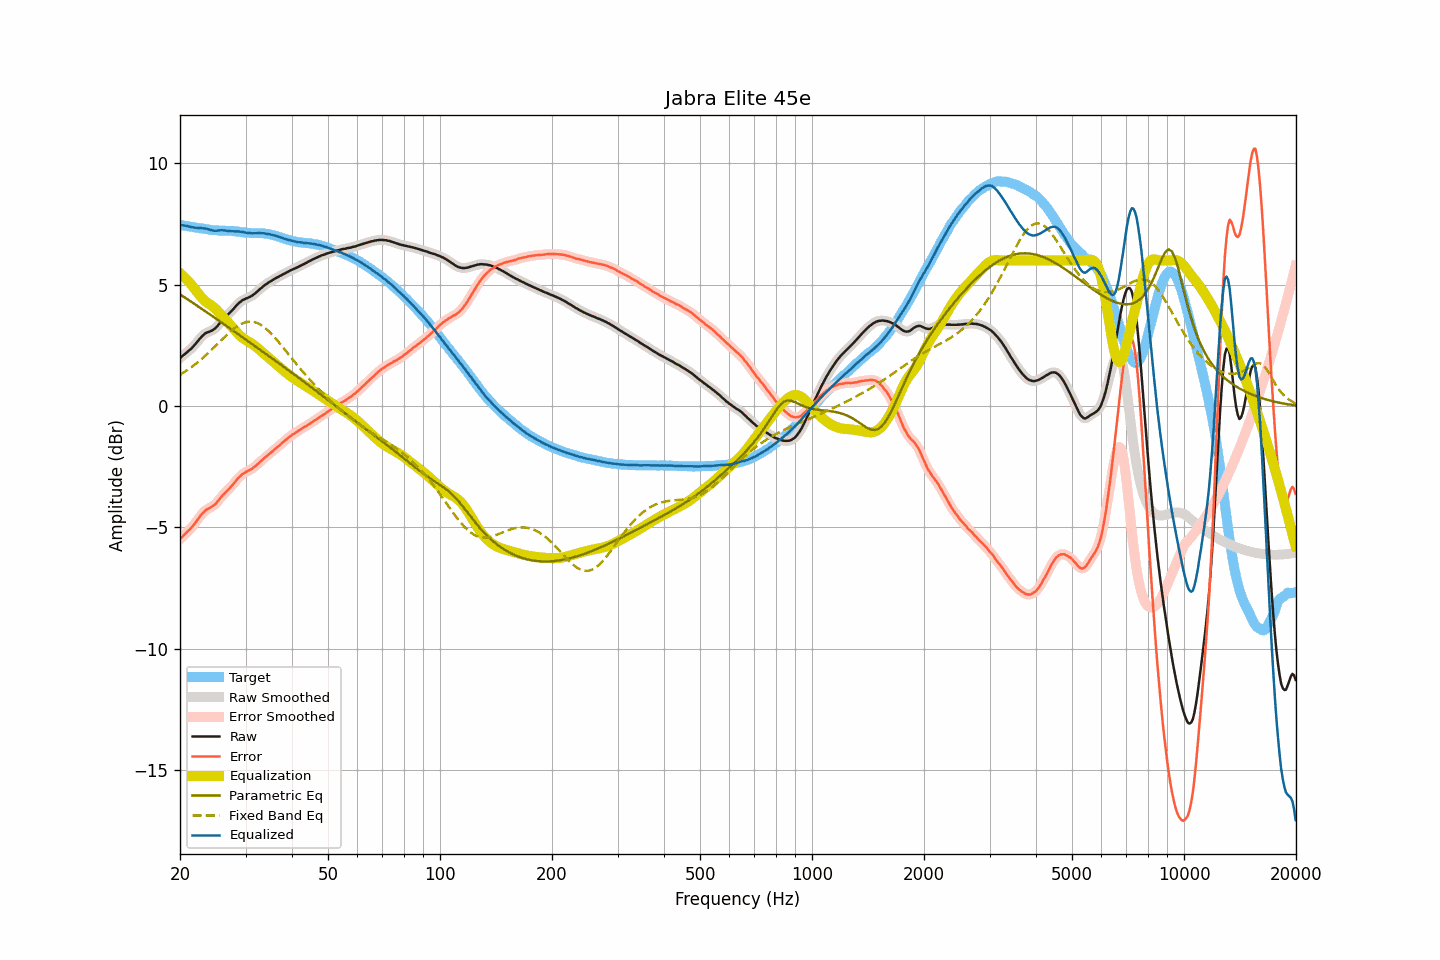

The table this chart was drawn from, first rows:
frequency, raw, smoothed, error, error_smoothed, equalization, parametric_eq, fixed_band_eq, equalized_raw, equalized_smoothed, target
20.00, 1.98, 1.98, -5.49, -5.48, 5.48, 4.60, 1.29, 7.46, 7.46, 7.46
20.20, 2.04, 2.04, -5.41, -5.42, 5.42, 4.56, 1.34, 7.46, 7.45, 7.45
20.40, 2.09, 2.09, -5.35, -5.35, 5.36, 4.52, 1.38, 7.45, 7.45, 7.44
20.61, 2.15, 2.15, -5.28, -5.28, 5.29, 4.47, 1.42, 7.44, 7.44, 7.43
20.81, 2.20, 2.20, -5.22, -5.22, 5.23, 4.43, 1.46, 7.42, 7.43, 7.42
21.02, 2.26, 2.25, -5.15, -5.15, 5.16, 4.39, 1.51, 7.41, 7.41, 7.41
21.23, 2.31, 2.31, -5.09, -5.09, 5.08, 4.34, 1.55, 7.39, 7.39, 7.40
21.44, 2.37, 2.37, -5.02, -5.02, 5.01, 4.30, 1.60, 7.38, 7.38, 7.39
21.66, 2.44, 2.44, -4.94, -4.94, 4.93, 4.26, 1.65, 7.37, 7.37, 7.38
21.87, 2.51, 2.51, -4.86, -4.85, 4.85, 4.21, 1.70, 7.36, 7.36, 7.37
22.09, 2.59, 2.59, -4.77, -4.77, 4.76, 4.17, 1.75, 7.35, 7.35, 7.35
22.31, 2.67, 2.67, -4.67, -4.67, 4.67, 4.12, 1.81, 7.34, 7.34, 7.34
22.54, 2.75, 2.75, -4.59, -4.58, 4.59, 4.08, 1.86, 7.33, 7.34, 7.33
22.76, 2.83, 2.83, -4.49, -4.50, 4.51, 4.03, 1.92, 7.33, 7.33, 7.32
22.99, 2.90, 2.90, -4.42, -4.42, 4.43, 3.99, 1.97, 7.33, 7.33, 7.32
23.22, 2.96, 2.96, -4.35, -4.35, 4.37, 3.94, 2.03, 7.32, 7.32, 7.31
23.45, 3.01, 3.00, -4.29, -4.29, 4.31, 3.90, 2.09, 7.32, 7.31, 7.30
23.69, 3.04, 3.04, -4.25, -4.25, 4.26, 3.85, 2.15, 7.30, 7.30, 7.29
23.92, 3.06, 3.06, -4.22, -4.21, 4.21, 3.81, 2.21, 7.27, 7.28, 7.27
24.16, 3.09, 3.09, -4.17, -4.18, 4.17, 3.76, 2.28, 7.26, 7.26, 7.26
24.40, 3.12, 3.12, -4.13, -4.14, 4.12, 3.71, 2.34, 7.24, 7.24, 7.25
24.65, 3.16, 3.16, -4.09, -4.09, 4.07, 3.67, 2.41, 7.23, 7.23, 7.25
24.89, 3.21, 3.21, -4.04, -4.03, 4.01, 3.62, 2.47, 7.22, 7.23, 7.25
25.14, 3.28, 3.28, -3.97, -3.96, 3.95, 3.58, 2.54, 7.23, 7.23, 7.25
25.39, 3.36, 3.36, -3.88, -3.88, 3.88, 3.53, 2.60, 7.24, 7.24, 7.23
25.65, 3.44, 3.44, -3.80, -3.80, 3.81, 3.48, 2.67, 7.24, 7.24, 7.23
25.91, 3.52, 3.52, -3.71, -3.71, 3.73, 3.44, 2.74, 7.25, 7.25, 7.23
26.16, 3.59, 3.59, -3.64, -3.64, 3.65, 3.39, 2.80, 7.24, 7.24, 7.23
26.43, 3.66, 3.66, -3.57, -3.57, 3.58, 3.34, 2.87, 7.24, 7.24, 7.23
26.69, 3.72, 3.72, -3.51, -3.51, 3.51, 3.30, 2.93, 7.23, 7.23, 7.23
26.96, 3.78, 3.78, -3.45, -3.44, 3.44, 3.25, 2.99, 7.21, 7.22, 7.22
27.23, 3.85, 3.85, -3.37, -3.37, 3.36, 3.21, 3.05, 7.21, 7.21, 7.22
27.50, 3.92, 3.92, -3.30, -3.30, 3.29, 3.16, 3.11, 7.21, 7.21, 7.22
27.77, 3.99, 3.99, -3.23, -3.22, 3.22, 3.11, 3.16, 7.20, 7.20, 7.22
28.05, 4.06, 4.06, -3.14, -3.14, 3.14, 3.07, 3.22, 7.20, 7.20, 7.20
28.33, 4.14, 4.14, -3.06, -3.06, 3.06, 3.02, 3.26, 7.20, 7.20, 7.20
28.62, 4.21, 4.21, -2.98, -2.99, 2.99, 2.97, 3.31, 7.20, 7.20, 7.19
28.90, 4.27, 4.27, -2.92, -2.91, 2.92, 2.93, 3.35, 7.19, 7.19, 7.19
29.19, 4.32, 4.32, -2.85, -2.85, 2.86, 2.88, 3.38, 7.18, 7.18, 7.17
29.48, 4.37, 4.36, -2.79, -2.80, 2.81, 2.83, 3.41, 7.18, 7.17, 7.16
29.78, 4.40, 4.40, -2.76, -2.75, 2.76, 2.78, 3.44, 7.16, 7.16, 7.16
30.08, 4.43, 4.43, -2.72, -2.72, 2.72, 2.74, 3.46, 7.15, 7.15, 7.14
30.38, 4.46, 4.46, -2.68, -2.68, 2.68, 2.69, 3.47, 7.14, 7.14, 7.14
30.68, 4.49, 4.49, -2.65, -2.65, 2.64, 2.64, 3.48, 7.13, 7.13, 7.14
30.99, 4.52, 4.52, -2.61, -2.61, 2.60, 2.60, 3.48, 7.12, 7.12, 7.13
31.30, 4.56, 4.56, -2.57, -2.57, 2.56, 2.55, 3.48, 7.12, 7.12, 7.13
31.61, 4.61, 4.61, -2.52, -2.52, 2.51, 2.50, 3.47, 7.12, 7.12, 7.12
31.93, 4.66, 4.66, -2.47, -2.47, 2.46, 2.45, 3.45, 7.12, 7.12, 7.13
32.24, 4.72, 4.72, -2.41, -2.41, 2.41, 2.41, 3.42, 7.13, 7.13, 7.13
32.57, 4.78, 4.78, -2.34, -2.35, 2.35, 2.36, 3.39, 7.13, 7.13, 7.12
32.89, 4.84, 4.84, -2.29, -2.29, 2.29, 2.31, 3.36, 7.13, 7.13, 7.13
33.22, 4.89, 4.89, -2.23, -2.23, 2.23, 2.27, 3.32, 7.12, 7.13, 7.12
33.55, 4.95, 4.95, -2.17, -2.17, 2.17, 2.22, 3.27, 7.12, 7.12, 7.12
33.89, 5.00, 5.00, -2.10, -2.11, 2.12, 2.17, 3.22, 7.11, 7.11, 7.10
34.23, 5.04, 5.04, -2.06, -2.06, 2.06, 2.12, 3.16, 7.10, 7.10, 7.10
34.57, 5.09, 5.09, -2.00, -2.00, 2.00, 2.08, 3.10, 7.09, 7.09, 7.09
34.92, 5.13, 5.13, -1.95, -1.95, 1.95, 2.03, 3.04, 7.07, 7.07, 7.08
35.27, 5.17, 5.17, -1.89, -1.89, 1.89, 1.98, 2.97, 7.06, 7.06, 7.06
35.62, 5.21, 5.21, -1.84, -1.84, 1.84, 1.93, 2.90, 7.04, 7.04, 7.04
35.97, 5.25, 5.25, -1.78, -1.78, 1.78, 1.88, 2.82, 7.03, 7.03, 7.03
... 635 more rows
